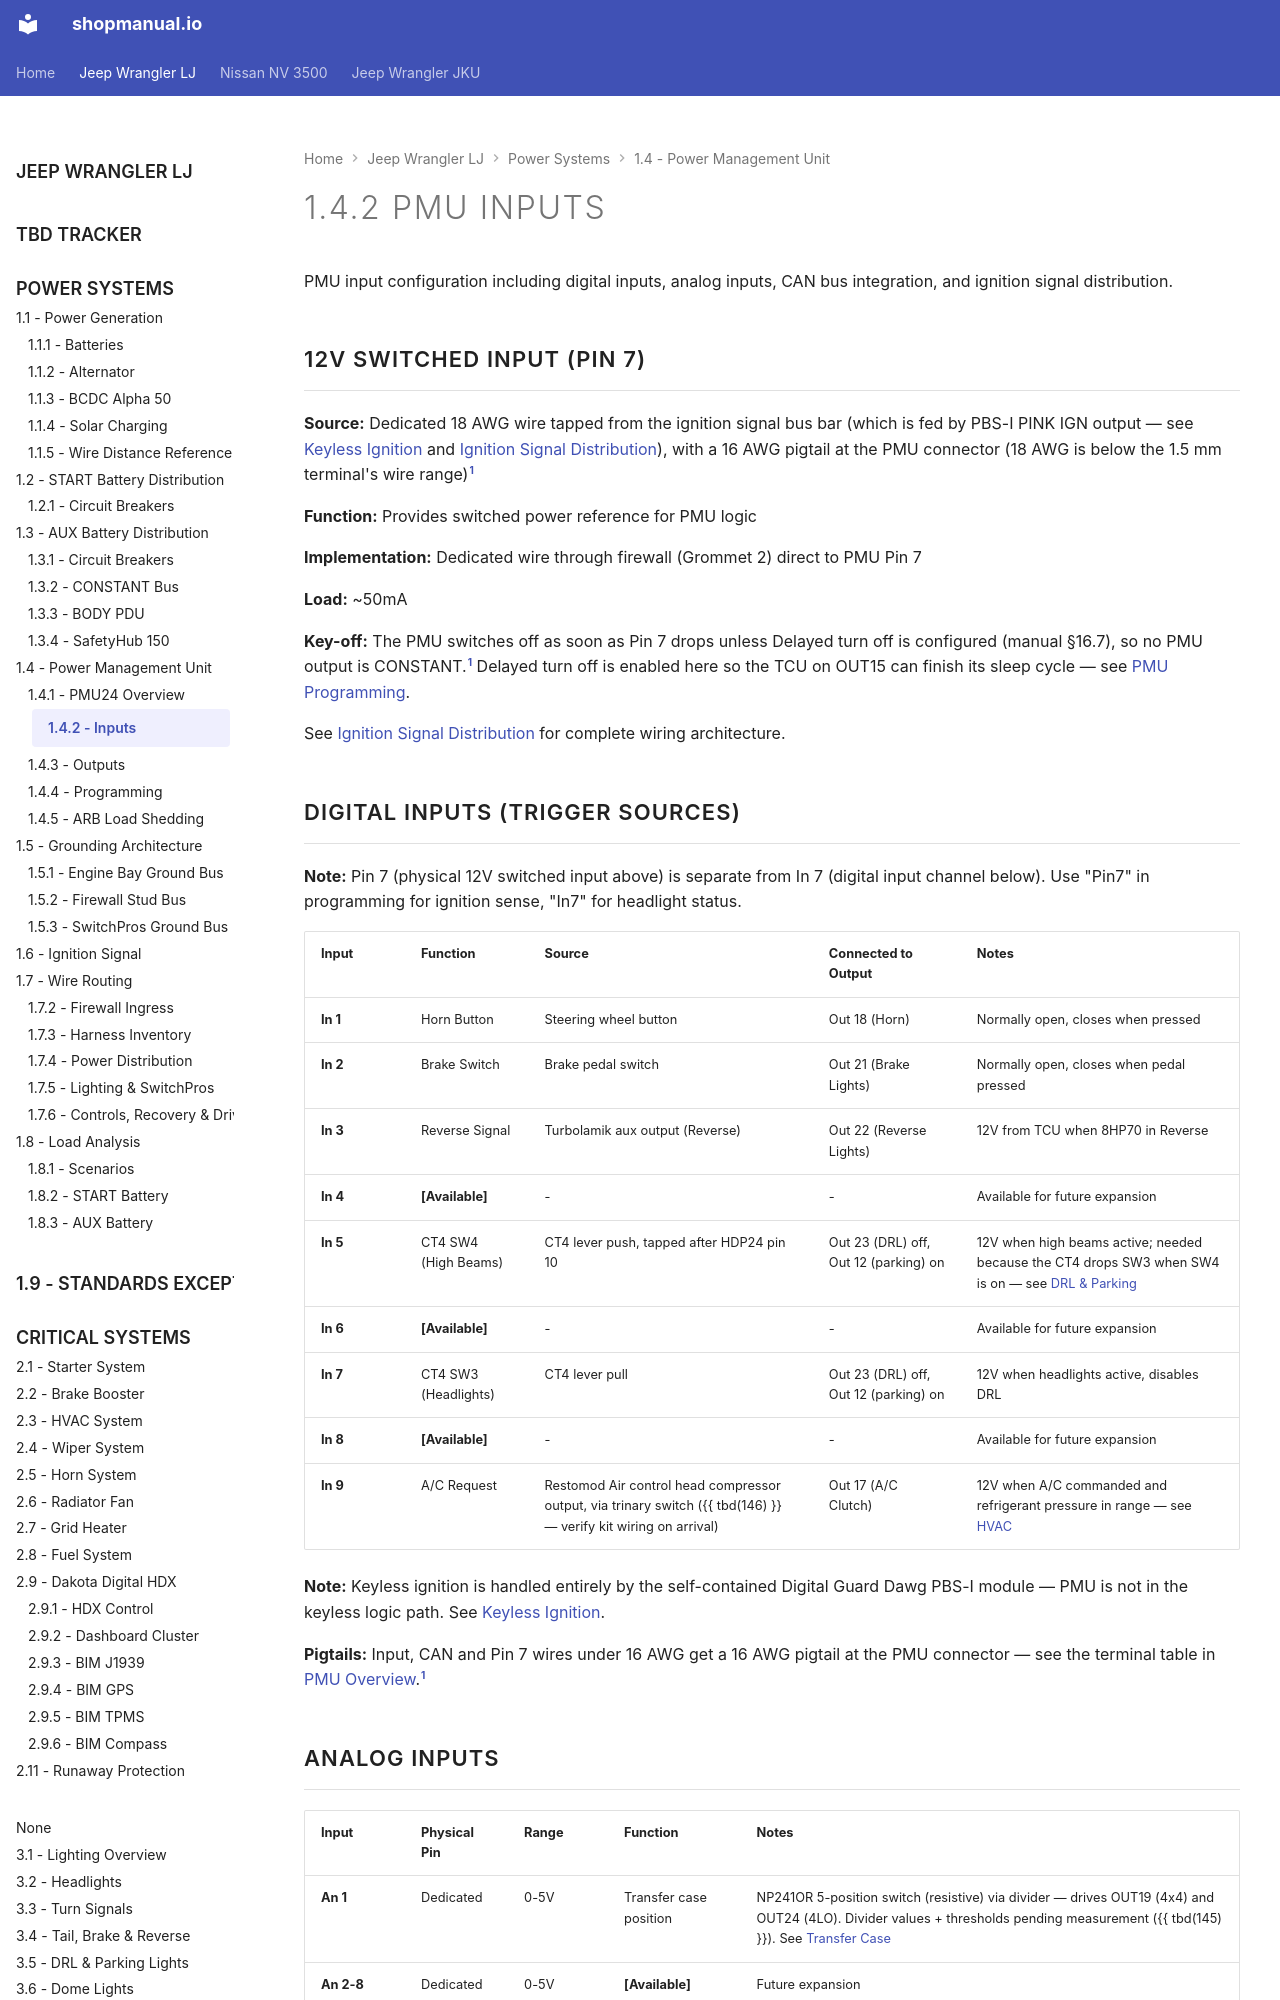

repository: sob/shopmanual.io · page: jeep_lj/01-power-systems/04-pmu/02-pmu-inputs/index.html · generator: mkdocs

---
hide:
  - toc
---

# 1.4.2 PMU Inputs {#pmu-inputs}

PMU input configuration including digital inputs, analog inputs, CAN bus integration, and ignition signal distribution.

## 12V Switched Input (Pin 7)

**Source:** Dedicated 18 AWG wire tapped from the ignition signal bus bar (which is fed by PBS-I PINK IGN output — see [Keyless Ignition][keyless-ignition] and [Ignition Signal Distribution][ignition-signal]), with a 16 AWG pigtail at the PMU connector (18 AWG is below the 1.5 mm terminal's wire range)[^pmu-manual]

**Function:** Provides switched power reference for PMU logic

**Implementation:** Dedicated wire through firewall (Grommet 2) direct to PMU Pin 7

**Load:** ~50mA

**Key-off:** The PMU switches off as soon as Pin 7 drops unless Delayed turn off is configured (manual §16.7), so no PMU output is CONSTANT.[^pmu-manual] Delayed turn off is enabled here so the TCU on OUT15 can finish its sleep cycle — see [PMU Programming][pmu-programming].

See [Ignition Signal Distribution][ignition-signal] for complete wiring architecture.

## Digital Inputs (Trigger Sources)

**Note:** Pin 7 (physical 12V switched input above) is separate from In 7 (digital input channel below). Use "Pin7" in programming for ignition sense, "In7" for headlight status.

| Input    | Function             | Source                       | Connected to Output     | Notes                                    |
| :------- | :------------------- | :--------------------------- | :---------------------- | :--------------------------------------- |
| **In 1** | Horn Button          | Steering wheel button        | Out 18 (Horn)           | Normally open, closes when pressed       |
| **In 2** | Brake Switch         | Brake pedal switch           | Out 21 (Brake Lights)   | Normally open, closes when pedal pressed |
| **In 3** | Reverse Signal       | Turbolamik aux output (Reverse) | Out 22 (Reverse Lights) | 12V from TCU when 8HP70 in Reverse       |
| **In 4** | **\[Available\]**    | -                            | -                       | Available for future expansion           |
| **In 5** | CT4 SW4 (High Beams) | CT4 lever push, tapped after HDP24 pin 10 | Out 23 (DRL) off, Out 12 (parking) on | 12V when high beams active; needed because the CT4 drops SW3 when SW4 is on — see [DRL & Parking][drl-parking] |
| **In 6** | **\[Available\]**    | -                            | -                       | Available for future expansion           |
| **In 7** | CT4 SW3 (Headlights) | CT4 lever pull               | Out 23 (DRL) off, Out 12 (parking) on | 12V when headlights active, disables DRL |
| **In 8** | **\[Available\]**      | -                            | -                       | Available for future expansion           |
| **In 9** | A/C Request          | Restomod Air control head compressor output, via trinary switch ({{ tbd(146) }} — verify kit wiring on arrival) | Out 17 (A/C Clutch)     | 12V when A/C commanded and refrigerant pressure in range — see [HVAC][hvac] |

**Note:** Keyless ignition is handled entirely by the self-contained Digital Guard Dawg PBS-I module — PMU is not in the keyless logic path. See [Keyless Ignition][keyless-ignition].

**Pigtails:** Input, CAN and Pin 7 wires under 16 AWG get a 16 AWG pigtail at the PMU connector — see the terminal table in [PMU Overview][pmu-overview].[^pmu-manual]

[keyless-ignition]: ../../05-control-interfaces/06-keyless-ignition.md
[ignition-signal]: ../06-ignition-signal/index.md
[hvac]: ../../02-engine-systems/03-hvac.md
[drl-parking]: ../../03-lighting-systems/05-drl-parking.md
[transfer-case]: ../../10-drivetrain/02-transfer-case.md#position-sensing
